10-way image classification set "data" from GitHub (Gowtham-projects-io/MarineLife-AI); label vocabulary: amphiprion ocellaris, aurelia aurita, balaenoptera musculus, carcharodon carcharias, chelonia mydas, hippocampus whitei, mobula birostris, common octopus, pterois volitans, tursiops truncatus.

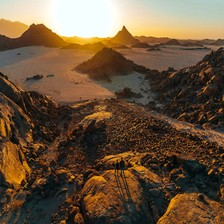
Label: mobula birostris

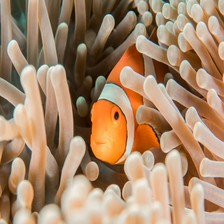
Label: carcharodon carcharias

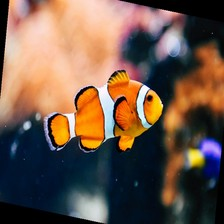
Label: hippocampus whitei

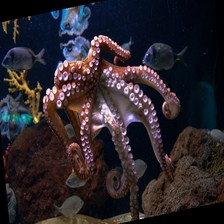
Label: common octopus

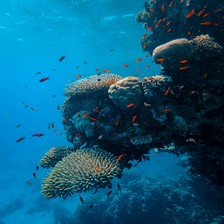
Label: chelonia mydas

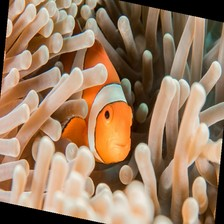
Label: carcharodon carcharias
